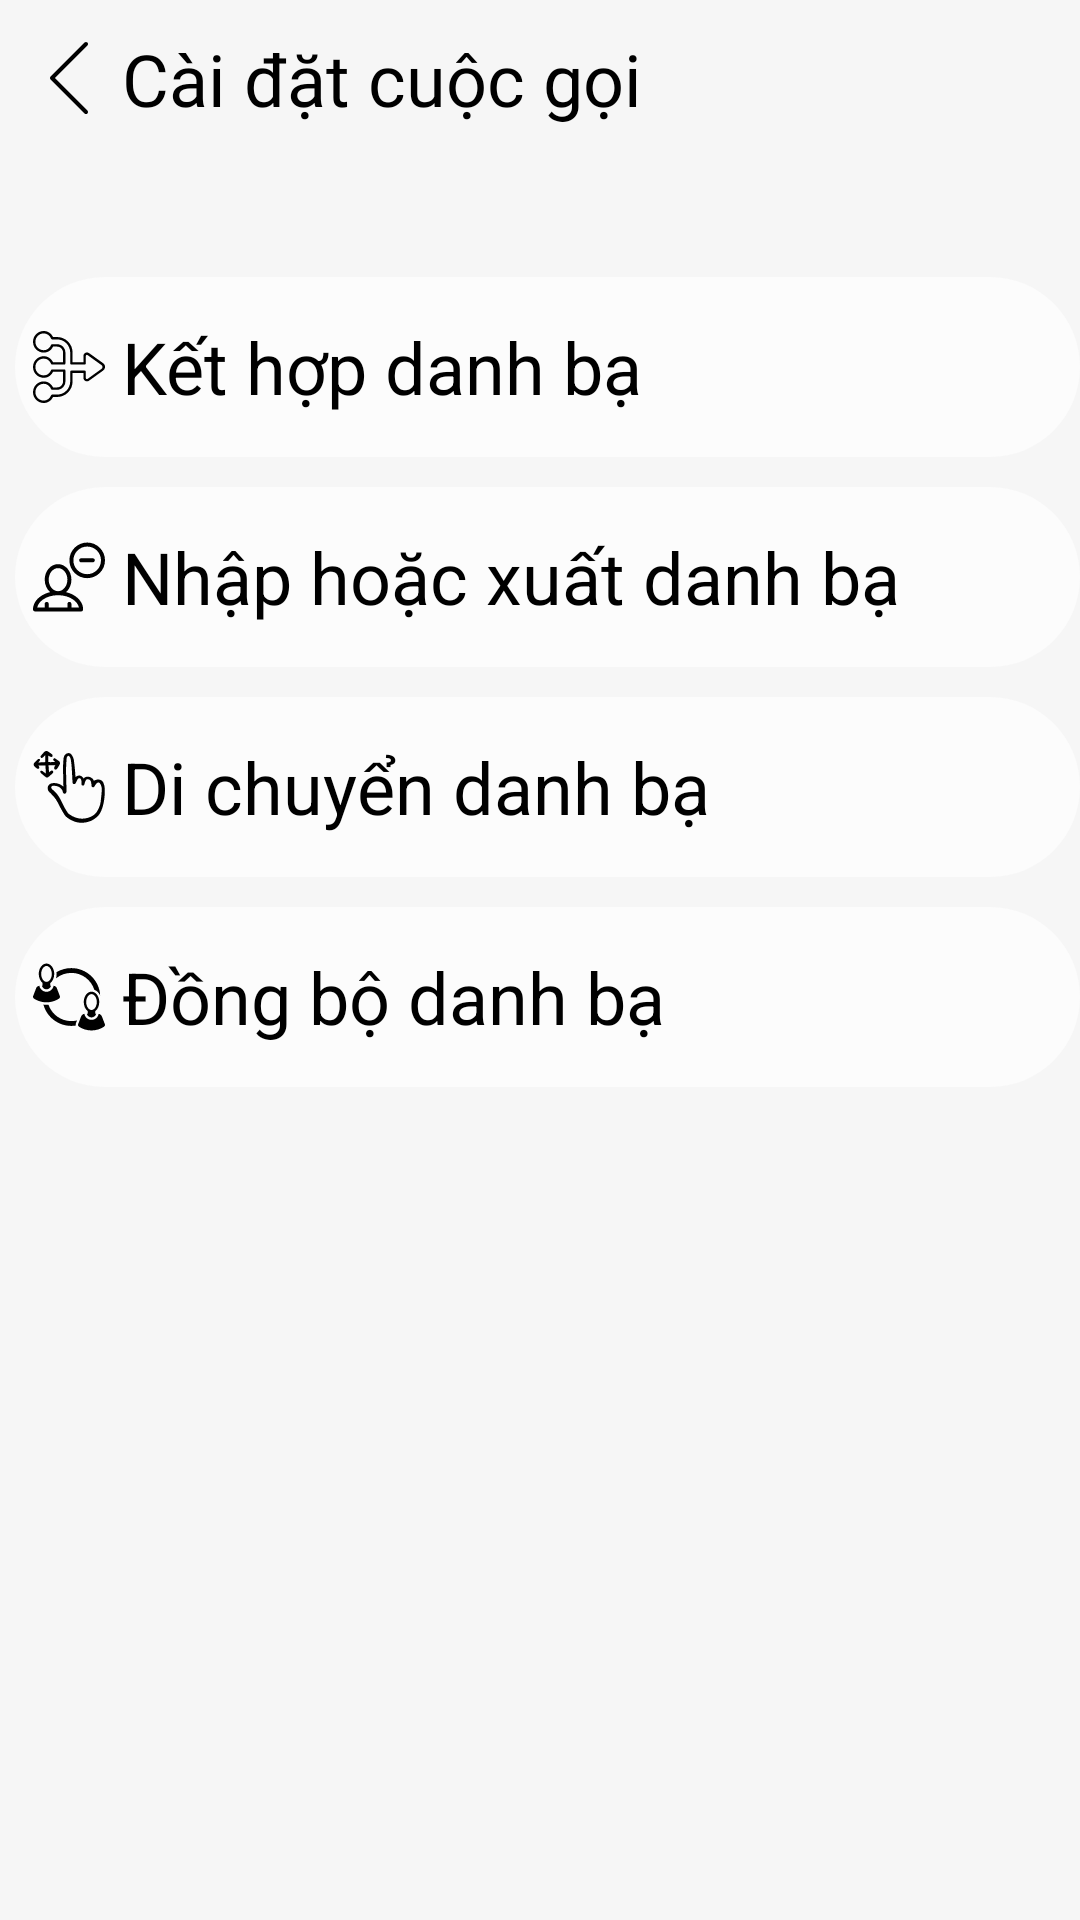

Layout XML and referenced resources for this Android screen:
<!-- AndroidManifest.xml: application theme Theme.LoginDemo -->
<!-- res/layout/activity_manager_phone_book.xml -->
<?xml version="1.0" encoding="utf-8"?>
<LinearLayout xmlns:android="http://schemas.android.com/apk/res/android"
    xmlns:app="http://schemas.android.com/apk/res-auto"
    xmlns:tools="http://schemas.android.com/tools"
    android:layout_width="match_parent"
    android:layout_height="match_parent"
    android:orientation="vertical"
    android:background="#F6F6F6"
    tools:context=".ManagerPhoneBookActivity">
    <LinearLayout
        android:layout_width="match_parent"
        android:layout_height="wrap_content"
        android:layout_marginLeft="5dp"
        android:layout_marginTop="10dp"
        android:orientation="horizontal">

        <ImageView
            android:layout_width="match_parent"
            android:layout_height="wrap_content"
            android:id="@+id/imgbackScreenpb"
            android:layout_gravity="center"
            android:layout_weight="9"
            android:foreground="?attr/selectableItemBackgroundBorderless"
            android:src="@drawable/ic_backmsg" />

        <TextView
            android:layout_width="match_parent"
            android:layout_height="wrap_content"
            android:layout_gravity="center"
            android:layout_weight="1"
            android:fontFamily="@font/roboto_bold"
            android:text="Cài đặt cuộc gọi"
            android:textColor="@color/black"
            android:textSize="24sp" />
    </LinearLayout>
    <LinearLayout
        android:layout_width="match_parent"
        android:layout_height="60dp"
        android:layout_marginLeft="5dp"
        android:layout_marginTop="50dp"
        android:background="@drawable/boder"
        android:orientation="horizontal">

        <ImageView
            android:id="@+id/imgMegapb"
            android:layout_width="match_parent"
            android:layout_height="wrap_content"
            android:layout_gravity="center"
            android:layout_weight="9"
            android:foreground="?attr/selectableItemBackgroundBorderless"
            android:src="@drawable/ic_mega" />

        <TextView
            android:layout_width="match_parent"
            android:layout_height="wrap_content"
            android:layout_gravity="center"
            android:layout_weight="1"
            android:text="Kết hợp danh bạ"
            android:textColor="@color/black"
            android:textSize="24sp" />
    </LinearLayout>
    <LinearLayout
        android:layout_width="match_parent"
        android:layout_height="60dp"
        android:layout_marginLeft="5dp"
        android:layout_marginTop="10dp"
        android:background="@drawable/boder"
        android:orientation="horizontal">

        <ImageView
            android:layout_width="match_parent"
            android:layout_height="wrap_content"
            android:id="@+id/imgImportpb"
            android:layout_gravity="center"
            android:layout_weight="9"
            android:foreground="?attr/selectableItemBackgroundBorderless"
            android:src="@drawable/ic_imports" />

        <TextView
            android:layout_width="match_parent"
            android:layout_height="wrap_content"
            android:layout_gravity="center"
            android:layout_weight="1"
            android:text="Nhập hoặc xuất danh bạ"
            android:textColor="@color/black"
            android:textSize="24sp" />
    </LinearLayout>
    <LinearLayout
        android:layout_width="match_parent"
        android:layout_height="60dp"
        android:layout_marginLeft="5dp"
        android:layout_marginTop="10dp"
        android:background="@drawable/boder"
        android:orientation="horizontal">

        <ImageView
            android:layout_width="match_parent"
            android:layout_height="wrap_content"
            android:id="@+id/imgMovepb"
            android:layout_gravity="center"
            android:layout_weight="9"
            android:foreground="?attr/selectableItemBackgroundBorderless"
            android:src="@drawable/ic_move" />

        <TextView
            android:layout_width="match_parent"
            android:layout_height="wrap_content"
            android:layout_gravity="center"
            android:layout_weight="1"
            android:text="Di chuyển danh bạ"
            android:textColor="@color/black"
            android:textSize="24sp" />
    </LinearLayout>
    <LinearLayout
        android:layout_width="match_parent"
        android:layout_height="60dp"
        android:layout_marginLeft="5dp"
        android:layout_marginTop="10dp"
        android:background="@drawable/boder"
        android:orientation="horizontal">

        <ImageView
            android:id="@+id/imgSynchronizedpb"
            android:layout_width="match_parent"
            android:layout_height="wrap_content"
            android:layout_gravity="center"
            android:layout_weight="9"
            android:foreground="?attr/selectableItemBackgroundBorderless"
            android:src="@drawable/ic_resource_synchronized" />

        <TextView
            android:layout_width="match_parent"
            android:layout_height="wrap_content"
            android:layout_gravity="center"
            android:layout_weight="1"
            android:text="Đồng bộ danh bạ"
            android:textColor="@color/black"
            android:textSize="24sp" />
    </LinearLayout>
</LinearLayout>
<!-- resources referenced by this layout -->
<resources>
  <!-- drawable boder (drawable) -->
  <?xml version="1.0" encoding="utf-8"?>
  <shape xmlns:android="http://schemas.android.com/apk/res/android">
      <solid android:color="#FCFCFC"/>
      <corners android:radius="30dp"/>
  
  
  </shape>
  <!-- drawable ic_backmsg (drawable) -->
  <vector xmlns:android="http://schemas.android.com/apk/res/android"
      android:width="24sp"
      android:height="24sp"
      android:viewportWidth="477.175"
      android:viewportHeight="477.175">
    <path
        android:fillColor="#FF000000"
        android:pathData="M145.188,238.575l215.5,-215.5c5.3,-5.3 5.3,-13.8 0,-19.1s-13.8,-5.3 -19.1,0l-225.1,225.1c-5.3,5.3 -5.3,13.8 0,19.1l225.1,225c2.6,2.6 6.1,4 9.5,4s6.9,-1.3 9.5,-4c5.3,-5.3 5.3,-13.8 0,-19.1L145.188,238.575z"/>
  </vector>
  <!-- drawable ic_imports: vector/xml drawable (drawable, 2253 chars, omitted) -->
  <!-- drawable ic_mega: vector/xml drawable (drawable, 2529 chars, omitted) -->
  <!-- drawable ic_move: vector/xml drawable (drawable, 7777 chars, omitted) -->
  <!-- drawable ic_resource_synchronized: vector/xml drawable (drawable, 3178 chars, omitted) -->
  <style name="Theme.LoginDemo" parent="Theme.AppCompat.DayNight.NoActionBar">
          
          <item name="colorPrimary">@color/purple_500</item>
          <item name="colorPrimaryVariant">@color/teal_700</item>
          <item name="colorOnPrimary">@color/white</item>
          
          <item name="colorSecondary">@color/teal_200</item>
          <item name="colorSecondaryVariant">@color/teal_700</item>
          <item name="colorOnSecondary">@color/black</item>
          
          <item name="android:statusBarColor" tools:targetApi="l">?attr/colorPrimaryVariant</item>
          
      </style>
  <!-- not gathered from this repository: default colours our renderer supplied (Android Studio template values) -->
  <color name="purple_500">#FF6200EE</color>
  <color name="teal_200">#FF03DAC5</color>
  <color name="teal_700">#FF018786</color>
  <color name="black">#FF000000</color>
  <color name="white">#FFFFFFFF</color>
</resources>
